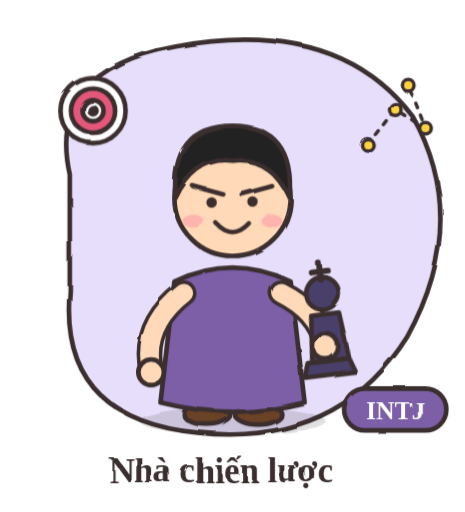
t = 0.00 s
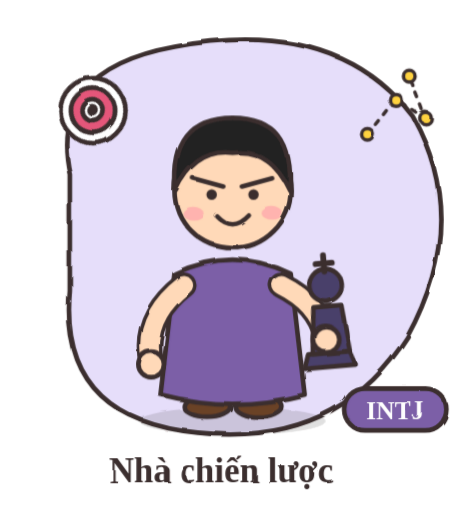
t = 1.13 s
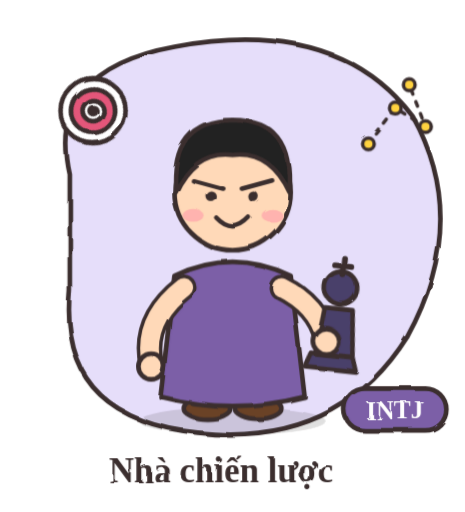
t = 3.38 s
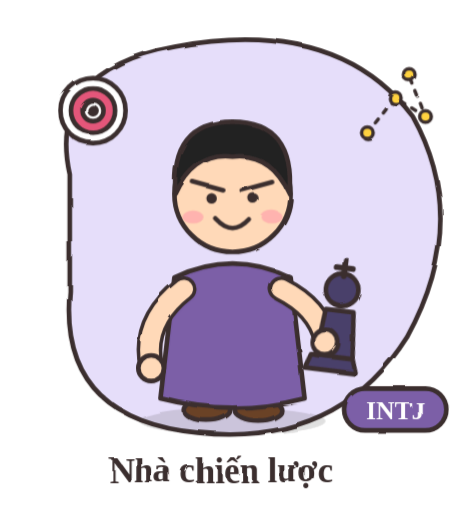
t = 4.50 s
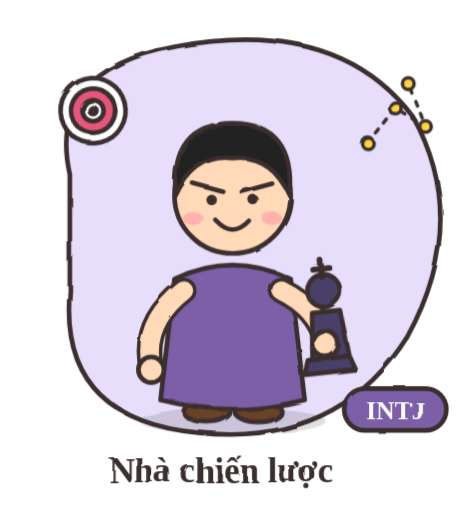
t = 6.39 s
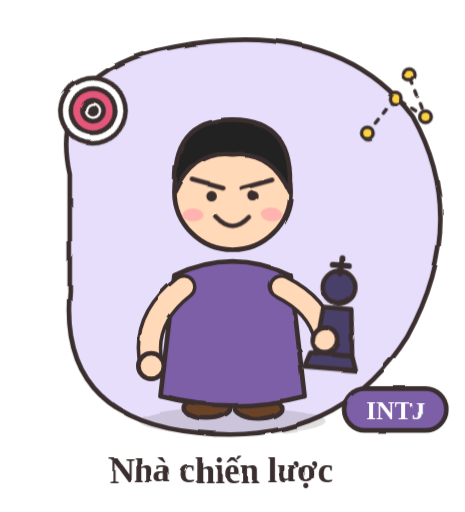
t = 7.34 s

The animated SVG that drew these frames (rendered in a browser with its animation timeline set to each time). Animation: 1 SMIL element (animate=1), 5 CSS @keyframes rules; one cycle of 9.00 s, repeats indefinitely.

<svg xmlns="http://www.w3.org/2000/svg" viewBox="0 0 400 440" width="400" height="440" role="img" aria-label="INTJ - Nhà chiến lược">
<title>INTJ – Nhà chiến lược</title>
<style>
.bob{animation:bob 2s ease-in-out infinite}
.wig{transform-box:fill-box;transform-origin:50% 100%;animation:wig 1.3s ease-in-out infinite}
.flt{animation:flt 3s ease-in-out infinite}
.flt2{animation:flt 3.4s ease-in-out infinite reverse}
.spin{transform-box:fill-box;transform-origin:50% 50%;animation:spin 9s linear infinite}
.eyes{transform-box:fill-box;transform-origin:50% 50%;animation:blink 4s infinite}
@keyframes bob{0%,100%{transform:translateY(0)}50%{transform:translateY(-7px)}}
@keyframes wig{0%,100%{transform:rotate(-7deg)}50%{transform:rotate(7deg)}}
@keyframes flt{0%,100%{transform:translateY(0)}50%{transform:translateY(-10px)}}
@keyframes spin{to{transform:rotate(360deg)}}
@keyframes blink{0%,92%,100%{transform:scaleY(1)}96%{transform:scaleY(.1)}}
</style>
<defs><filter id="sketch" x="-5%" y="-5%" width="110%" height="110%"><feTurbulence type="fractalNoise" baseFrequency="0.03" numOctaves="2" seed="3" result="n"><animate attributeName="seed" values="3;7;11;5" dur="0.9s" repeatCount="indefinite" calcMode="discrete"/></feTurbulence><feDisplacementMap in="SourceGraphic" in2="n" scale="3.2"/></filter></defs>
<g filter="url(#sketch)" stroke-linecap="round" stroke-linejoin="round">
<path d="M60 150 Q40 60 150 40 Q290 14 355 100 Q405 190 350 290 Q290 385 170 372 Q50 360 60 250z" fill="#e6defa" stroke="#3b2f2f" stroke-width="4"/>
<g class="spin"><circle cx="80" cy="95" r="28" fill="#fff" stroke="#3b2f2f" stroke-width="4"/><circle cx="80" cy="95" r="19" fill="#e4577a" stroke="#3b2f2f" stroke-width="4"/><circle cx="80" cy="95" r="9" fill="#fff" stroke="#3b2f2f" stroke-width="4"/><circle cx="80" cy="95" r="3" fill="#3b2f2f" stroke="#3b2f2f" stroke-width="4"/></g><g class="flt"><path d="M316 124 L340 94 L366 110 L352 74" fill="none" stroke="#3b2f2f" stroke-width="3" stroke-dasharray="4 7" stroke-linecap="round" stroke-linejoin="round"/><circle cx="316" cy="124" r="5" fill="#ffd23f" stroke="#3b2f2f" stroke-width="3"/><circle cx="340" cy="94" r="5" fill="#ffd23f" stroke="#3b2f2f" stroke-width="3"/><circle cx="366" cy="110" r="5" fill="#ffd23f" stroke="#3b2f2f" stroke-width="3"/><circle cx="352" cy="74" r="5" fill="#ffd23f" stroke="#3b2f2f" stroke-width="3"/></g>
<ellipse cx="200" cy="362" rx="80" ry="12" fill="#3b2f2f" fill-opacity=".15"/>
<g class="bob">

<ellipse cx="178" cy="356" rx="20" ry="9" fill="#6b4226" stroke="#3b2f2f" stroke-width="4"/><ellipse cx="222" cy="356" rx="20" ry="9" fill="#6b4226" stroke="#3b2f2f" stroke-width="4"/>
<path d="M150 242 Q200 218 250 242 L262 346 Q200 362 138 346z" fill="#7b5ea7" stroke="#3b2f2f" stroke-width="4" stroke-linejoin="round"/>

<path d="M158 252 Q122 280 130 318" fill="none" stroke="#3b2f2f" stroke-width="22" stroke-linecap="round"/><path d="M158 252 Q122 280 130 318" fill="none" stroke="#ffd9b8" stroke-width="16" stroke-linecap="round"/>
<circle cx="130" cy="320" r="11" fill="#ffd9b8" stroke="#3b2f2f" stroke-width="4"/>
<path d="M242 252 Q274 268 280 296" fill="none" stroke="#3b2f2f" stroke-width="22" stroke-linecap="round"/><path d="M242 252 Q274 268 280 296" fill="none" stroke="#ffd9b8" stroke-width="16" stroke-linecap="round"/>
<circle cx="200" cy="170" r="50" fill="#ffd9b8" stroke="#3b2f2f" stroke-width="4"/>
<path d="M151 170 Q146 108 200 108 Q254 108 249 170 Q232 134 200 138 Q168 134 151 170z" fill="#222" stroke="#3b2f2f" stroke-width="4" stroke-linejoin="round"/>
<g class="eyes"><circle cx="182" cy="174" r="4.5" fill="#3b2f2f"/><circle cx="218" cy="174" r="4.5" fill="#3b2f2f"/></g>
<ellipse cx="166" cy="190" rx="9" ry="5.5" fill="#ff9aa9" fill-opacity=".6"/><ellipse cx="234" cy="190" rx="9" ry="5.5" fill="#ff9aa9" fill-opacity=".6"/>
<path d="M186 192 Q200 207 214 192" fill="none" stroke="#3b2f2f" stroke-width="4"/>
<path d="M166 160 L192 167" fill="none" stroke="#3b2f2f" stroke-width="4" stroke-linecap="round" stroke-linejoin="round"/><path d="M234 160 L208 167" fill="none" stroke="#3b2f2f" stroke-width="4" stroke-linecap="round" stroke-linejoin="round"/>

<g class="wig"><path d="M262 322 h44 l-4 -12 h-36z" fill="#4a3f6b" stroke="#3b2f2f" stroke-width="4" stroke-linejoin="round" stroke-linecap="round" /><path d="M270 310 L274 270 h24 L302 310z" fill="#4a3f6b" stroke="#3b2f2f" stroke-width="4" stroke-linejoin="round" stroke-linecap="round" /><circle cx="286" cy="252" r="14" fill="#4a3f6b" stroke="#3b2f2f" stroke-width="4"/><path d="M286 226 v14 M279 233 h14" fill="none" stroke="#3b2f2f" stroke-width="5" stroke-linecap="round" stroke-linejoin="round"/></g>
<circle cx="280" cy="298" r="11" fill="#ffd9b8" stroke="#3b2f2f" stroke-width="4"/>
</g>
<rect x="296" y="334" width="88" height="36" rx="18" fill="#7b5ea7" stroke="#3b2f2f" stroke-width="4"/>
<text x="340" y="360" font-size="22" font-weight="700" text-anchor="middle" fill="#fff" font-family="'Segoe Print','Comic Sans MS',cursive">INTJ</text>
<text x="190" y="415" font-size="30" font-weight="700" text-anchor="middle" fill="#3b2f2f" font-family="'Segoe Print','Comic Sans MS',cursive">Nhà chiến lược</text>
</g></svg>
